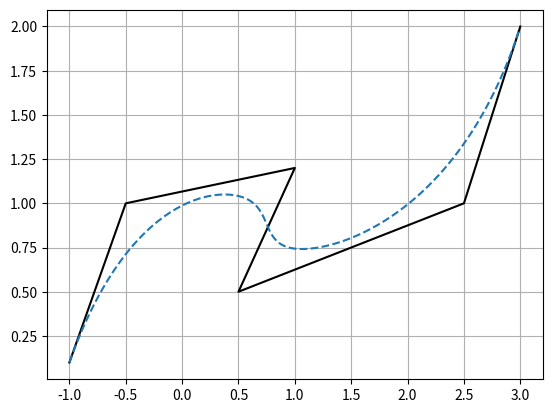

Here is the Python script that generated this plot:
import matplotlib.pyplot as plt
import numpy
import time


def recBSpline(x, t, i, k):
    if k == 0:
        return 1 if x[i] <= t < x[i + 1] else 0
    else:
        f1 = 0 if x[i + k] == x[i] else (t - x[i]) * recBSpline(x, t, i, k - 1) / (x[i + k] - x[i])
        f2 = 0 if x[i + k + 1] == x[i + 1] else (x[i + k + 1] - t) * recBSpline(x, t, i + 1, k - 1) / (
                    x[i + k + 1] - x[i + 1])
        return f1 + f2


def BSpline(mas_x, mas_y, k):
    t1 = time.time()

    n = len(mas_x) - 1

    mas = []
    for i in range(n + k + 1):
        mas.append(0 if 0 <= i < k else i - k + 1 if k <= i <= n else n - k + 2)

    x = []
    y = []
    for t in numpy.arange(0, n - k + 2, 0.01):
        s1, s2 = 0.0, 0.0
        for i in range(n + 1):
            z = recBSpline(mas, t, i, k - 1)
            s1 += mas_x[i] * z
            s2 += mas_y[i] * z

        x.append(s1)
        y.append(s2)

    print("number =", n + 1, "| k =", k, "| time =", time.time() - t1)

    return x, y


def drawGrafik(mas_x, mas_y, mas):
    fig = plt.figure()

    graph = [plt.plot(mas_x, mas_y, '-k')]
    for i in mas:
        graph.append(plt.plot(i[0], i[1], '--'))

    grid1 = plt.grid(True)
    plt.show()


# _____________________________

mas_x = [-1.0, -0.5, 1.0, 0.5, 2.5, 3]
mas_y = [0.1, 1.0, 1.2, 0.5, 1, 2]

x, y = BSpline(mas_x, mas_y, 4)
drawGrafik(mas_x, mas_y, [[x,y]])

# file = open("data1.txt", 'r')
# a = file.read()
# m = a.split('\n')
#
# mas_x, mas_y = [], []
# for i in m:
#     j = i.split('\t')
#     mas_x.append(int(j[0]))
#     mas_y.append(float(j[1]))
#
# k = 2
#
# mas = []
# for i in range(k, 6):
#     mas.append(BSpline(mas_x, mas_y, i))
#
# drawGrafik(mas_x, mas_y, mas)
